Dataset: Apple Blossom Images (GitHub, 19ngxuan/appleBlossomDataset). Classes: BBCH stage 53, BBCH stage 54, BBCH stage 56, BBCH stage 57, BBCH stage 59, BBCH stage 61, BBCH stage 65, BBCH stage 67, BBCH stage 69, BBCH stage 71.

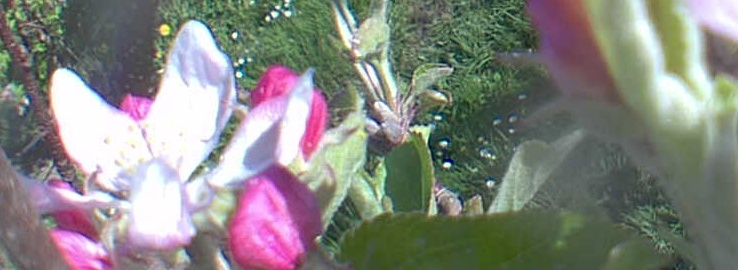
Label: BBCH stage 61

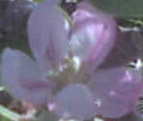
Label: BBCH stage 65

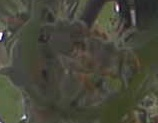
Label: BBCH stage 69

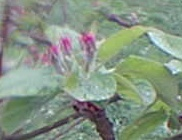
Label: BBCH stage 59

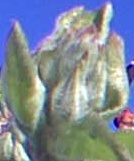
Label: BBCH stage 54

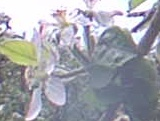
Label: BBCH stage 67
